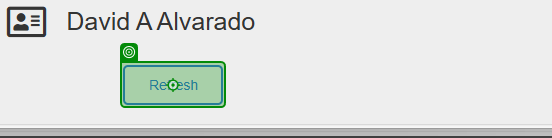
Workflow: Main

Step 1: click on the button in window 'ACME System 1 - Employees' (msedge.exe)
